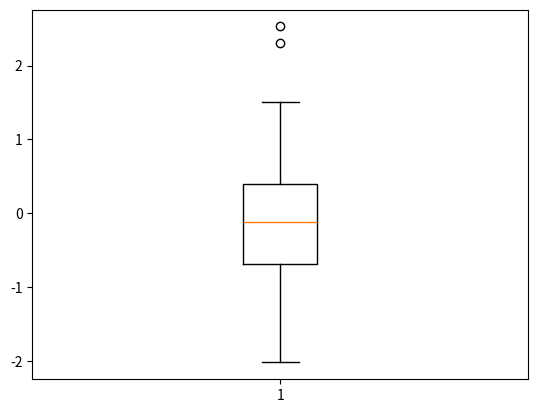

This chart was generated by the following Python code:
import numpy as np
import matplotlib.pyplot as plt 

data = np.random.randn(50)

plt.boxplot(data)
plt.show()